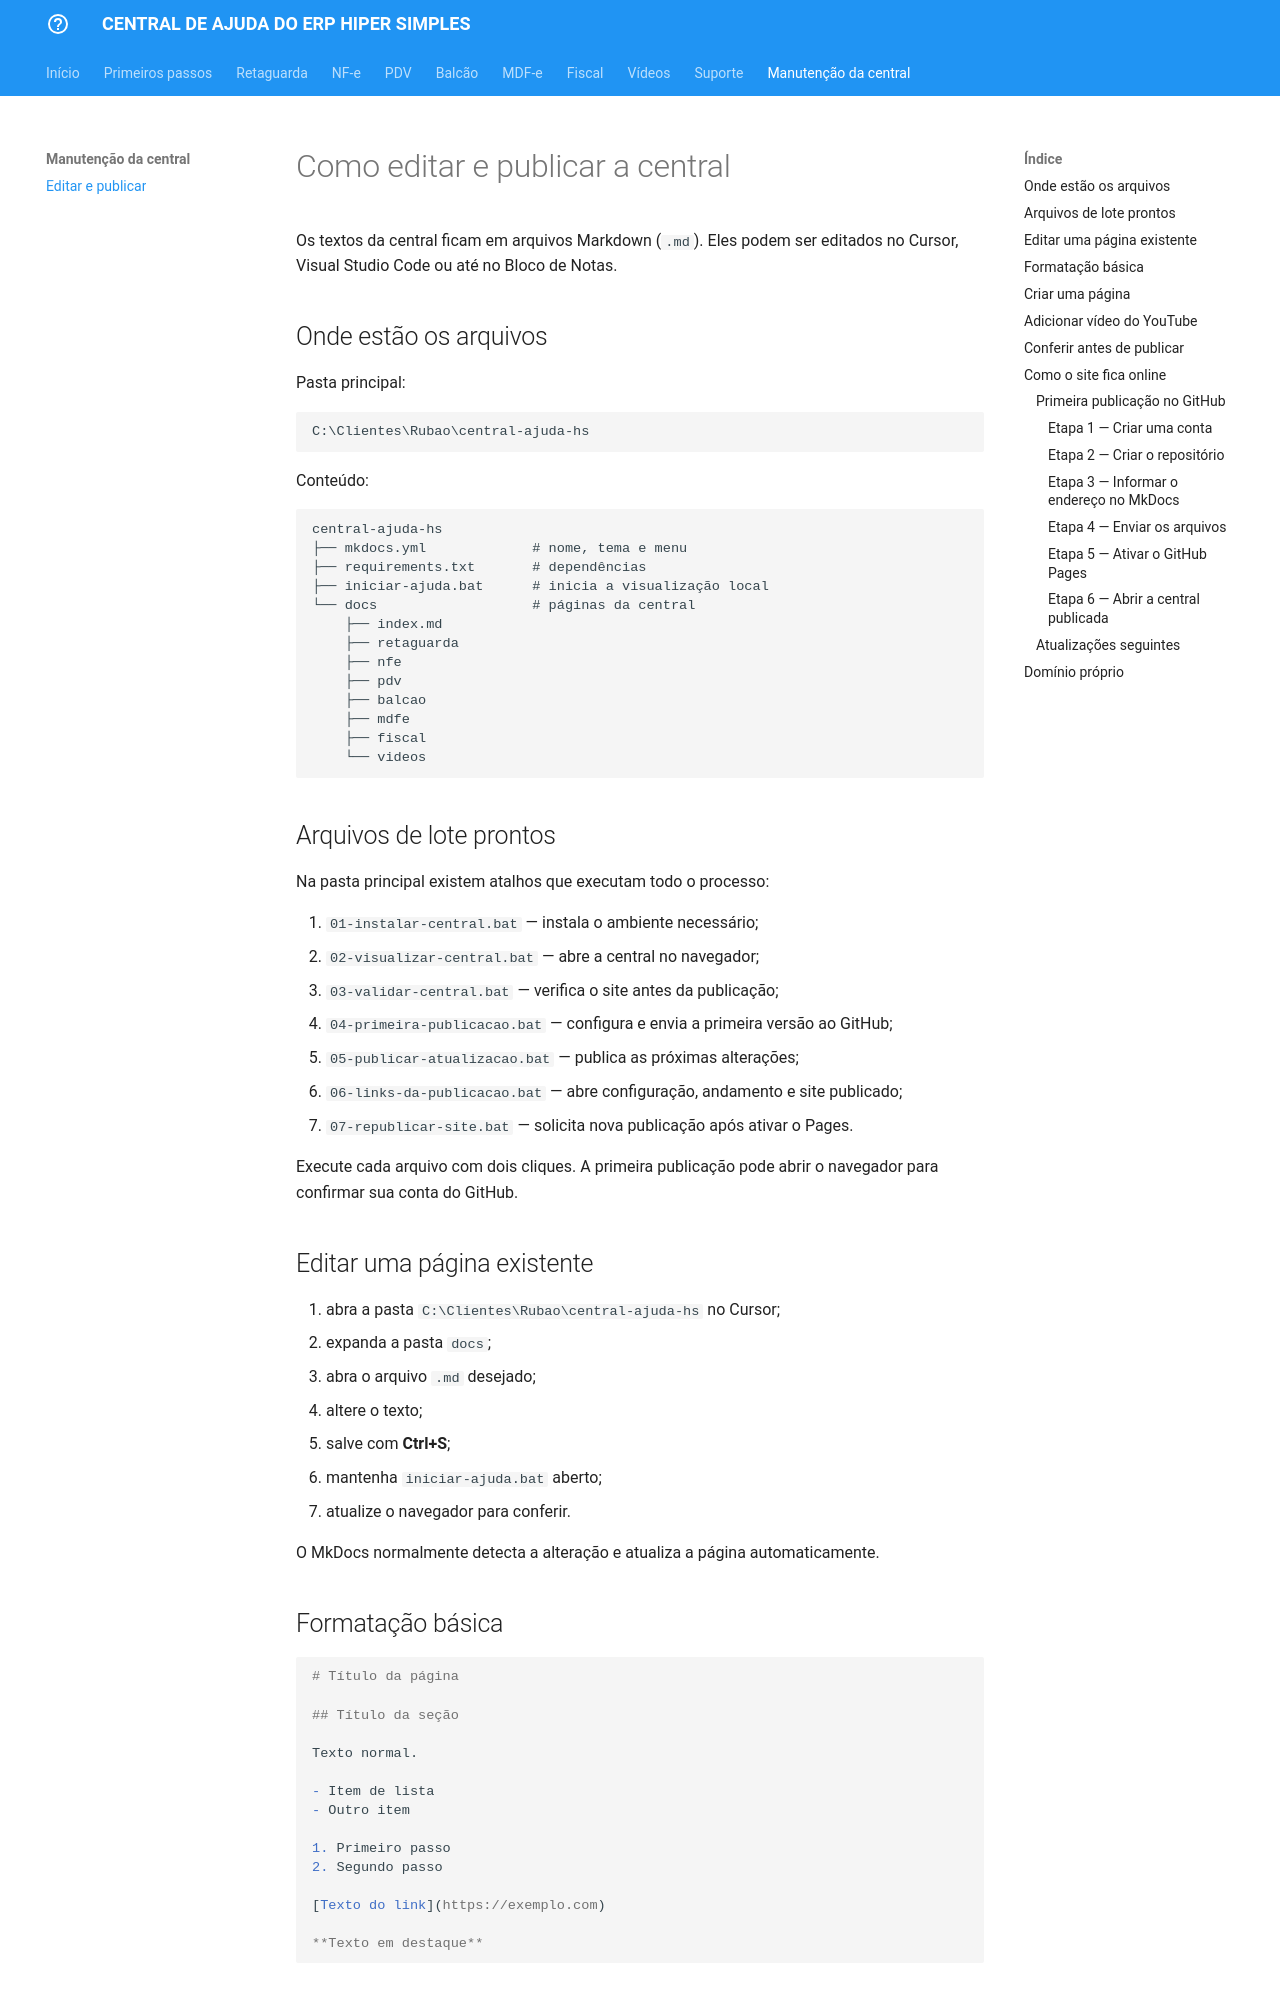

repository: juarezabrahao/central-ajuda-hs · page: administracao/editar-publicar/index.html · generator: mkdocs

# Como editar e publicar a central

Os textos da central ficam em arquivos Markdown (`.md`). Eles podem ser editados no Cursor, Visual Studio Code ou até no Bloco de Notas.

## Onde estão os arquivos

Pasta principal:

```text
C:\Clientes\Rubao\central-ajuda-hs
```

Conteúdo:

```text
central-ajuda-hs
├── mkdocs.yml             # nome, tema e menu
├── requirements.txt       # dependências
├── iniciar-ajuda.bat      # inicia a visualização local
└── docs                   # páginas da central
    ├── index.md
    ├── retaguarda
    ├── nfe
    ├── pdv
    ├── balcao
    ├── mdfe
    ├── fiscal
    └── videos
```

## Arquivos de lote prontos

Na pasta principal existem atalhos que executam todo o processo:

1. `01-instalar-central.bat` — instala o ambiente necessário;
2. `02-visualizar-central.bat` — abre a central no navegador;
3. `03-validar-central.bat` — verifica o site antes da publicação;
4. `04-primeira-publicacao.bat` — configura e envia a primeira versão ao GitHub;
5. `05-publicar-atualizacao.bat` — publica as próximas alterações;
6. `06-links-da-publicacao.bat` — abre configuração, andamento e site publicado;
7. `07-republicar-site.bat` — solicita nova publicação após ativar o Pages.

Execute cada arquivo com dois cliques. A primeira publicação pode abrir o navegador para confirmar sua conta do GitHub.

## Editar uma página existente

1. abra a pasta `C:\Clientes\Rubao\central-ajuda-hs` no Cursor;
2. expanda a pasta `docs`;
3. abra o arquivo `.md` desejado;
4. altere o texto;
5. salve com **Ctrl+S**;
6. mantenha `iniciar-ajuda.bat` aberto;
7. atualize o navegador para conferir.

O MkDocs normalmente detecta a alteração e atualiza a página automaticamente.

## Formatação básica

```markdown
# Título da página

## Título da seção

Texto normal.

- Item de lista
- Outro item

1. Primeiro passo
2. Segundo passo

[Texto do link](https://exemplo.com)

**Texto em destaque**
```
